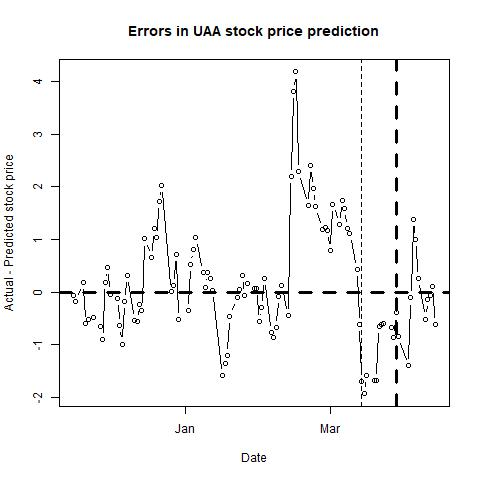

The data file committed next to this chart (first rows):
, п..ticker, date, close, sp500, nasdaq, bond, tbill, stock_return, market_return, daily_riskfree_rate, riskfree_rate_return, rmrf, alpha, b_mkt, b_smb, b_hml, b_umd, pred_close, pred_closediff, newdate
1, UAA, 43055, 12.76, 2586, 6793, 2.37, 1.27, 0.02781, 0.008164, 6.41761e-05, 6.4174e-05, 0.0081, -0.0046, 1.849, -0.5367, 0.3638, -1.044, 12.83, -0.07234, 2017-11-16
2, UAA, 43056, 13.08, 2579, 6783, 2.35, 1.29, 0.02477, -0.002629, 0.003318, 6.36387e-05, -0.002693, -0.0045, 1.84, -0.4986, 0.3691, -1.086, 13.25, -0.1697, 2017-11-17
3, UAA, 43059, 13.44, 2582, 6791, 2.37, 1.3, 0.02715, 0.001274, 0.003334, 6.4174e-05, 0.00121, -0.0042, 1.768, -0.406, 0.3897, -1.039, 13.26, 0.1771, 2017-11-20
4, UAA, 43060, 12.85, 2599, 6862, 2.36, 1.3, -0.04489, 0.006519, 0.003326, 6.39064e-05, 0.006455, -0.0043, 1.764, -0.4343, 0.4128, -1.078, 13.45, -0.5983, 2017-11-21
5, UAA, 43061, 13.09, 2597, 6867, 2.32, 1.29, 0.0185, -0.0007513, 0.003293, 6.28355e-05, -0.0008142, -0.0042, 1.77, -0.4328, 0.4083, -1.102, 13.6, -0.5118, 2017-11-22
6, UAA, 43063, 12.99, 2602, 6889, 2.34, 1.29, -0.007669, 0.002057, 0.003309, 6.3371e-05, 0.001994, -0.0042, 1.77, -0.4264, 0.4092, -1.107, 13.48, -0.4871, 2017-11-24
7, UAA, 43066, 12.68, 2601, 6879, 2.32, 1.27, -0.02415, -0.0003846, 0.003293, 6.28355e-05, -0.0004475, -0.0042, 1.777, -0.4167, 0.4038, -1.114, 13.33, -0.6474, 2017-11-27
8, UAA, 43067, 12.88, 2627, 6912, 2.34, 1.3, 0.01565, 0.0098, 0.003309, 6.3371e-05, 0.009737, -0.0044, 1.825, -0.3812, 0.3794, -1.164, 13.78, -0.9027, 2017-11-28
9, UAA, 43068, 13.57, 2626, 6824, 2.37, 1.29, 0.05219, -0.0003723, 0.003334, 6.4174e-05, -0.0004365, -0.0043, 1.855, -0.3883, 0.419, -1.241, 13.39, 0.1818, 2017-11-29
10, UAA, 43069, 13.29, 2648, 6874, 2.42, 1.27, -0.02085, 0.008159, 0.003375, 6.55118e-05, 0.008093, -0.0043, 1.787, -0.3513, 0.4939, -1.249, 12.83, 0.464, 2017-11-30
11, UAA, 43070, 13.15, 2642, 6848, 2.37, 1.27, -0.01059, -0.002028, 0.003334, 6.4174e-05, -0.002092, -0.0042, 1.776, -0.3714, 0.5533, -1.243, 13.19, -0.03809, 2017-12-01
12, UAA, 43073, 13.35, 2639, 6775, 2.37, 1.29, 0.01509, -0.001052, 0.003334, 6.4174e-05, -0.001116, -0.0043, 1.764, -0.36, 0.5326, -1.213, 13.47, -0.1223, 2017-12-04
13, UAA, 43074, 13.01, 2630, 6762, 2.36, 1.3, -0.0258, -0.003745, 0.003326, 6.39064e-05, -0.003809, -0.0043, 1.766, -0.3654, 0.532, -1.216, 13.64, -0.6303, 2017-12-05
14, UAA, 43075, 12.89, 2629, 6776, 2.33, 1.3, -0.009266, -0.0001156, 0.003301, 6.31033e-05, -0.0001787, -0.0043, 1.757, -0.3794, 0.5274, -1.198, 13.88, -0.9859, 2017-12-06
15, UAA, 43076, 13.28, 2637, 6813, 2.37, 1.29, 0.02981, 0.002928, 0.003334, 6.4174e-05, 0.002864, -0.0042, 1.685, -0.3043, 0.5021, -1.162, 13.46, -0.1769, 2017-12-07
16, UAA, 43077, 13.63, 2652, 6840, 2.38, 1.28, 0.02601, 0.005493, 0.003342, 6.44416e-05, 0.005428, -0.0042, 1.722, -0.3631, 0.4874, -1.17, 13.32, 0.3118, 2017-12-08
17, UAA, 43080, 13.5, 2660, 6875, 2.39, 1.33, -0.009584, 0.003196, 0.00335, 6.47092e-05, 0.003132, -0.0042, 1.728, -0.3609, 0.4911, -1.177, 14.05, -0.5467, 2017-12-11
18, UAA, 43081, 13.59, 2664, 6862, 2.4, 1.34, 0.006645, 0.001546, 0.003358, 6.49768e-05, 0.001481, -0.0042, 1.725, -0.3842, 0.4922, -1.17, 14.14, -0.5542, 2017-12-12
19, UAA, 43082, 13.62, 2663, 6876, 2.36, 1.3, 0.002205, -0.0004733, 0.003326, 6.39064e-05, -0.0005372, -0.0041, 1.72, -0.3585, 0.4605, -1.163, 13.85, -0.2295, 2017-12-13
20, UAA, 43083, 13.82, 2652, 6857, 2.35, 1.32, 0.01458, -0.004076, 0.003318, 6.36387e-05, -0.00414, -0.004, 1.688, -0.389, 0.4638, -1.132, 14.16, -0.3423, 2017-12-14
21, UAA, 43084, 15.17, 2676, 6937, 2.35, 1.31, 0.0932, 0.008933, 0.003318, 6.36387e-05, 0.008869, -0.0036, 1.814, -0.316, 0.4609, -1.141, 14.16, 1.009, 2017-12-15
22, UAA, 43087, 15.65, 2690, 6995, 2.39, 1.38, 0.03115, 0.005349, 0.00335, 6.47092e-05, 0.005284, -0.0034, 1.829, -0.2813, 0.449, -1.176, 14.99, 0.6593, 2017-12-18
23, UAA, 43088, 15.43, 2681, 6964, 2.46, 1.37, -0.01416, -0.003234, 0.003407, 6.65816e-05, -0.0033, -0.0034, 1.831, -0.2742, 0.4515, -1.176, 14.23, 1.199, 2017-12-19
24, UAA, 43089, 15.17, 2679, 6961, 2.49, 1.38, -0.01699, -0.0008303, 0.00343, 6.73837e-05, -0.0008977, -0.0035, 1.838, -0.2876, 0.4565, -1.167, 14.13, 1.04, 2017-12-20
25, UAA, 43090, 15.51, 2685, 6965, 2.48, 1.35, 0.02217, 0.001984, 0.003422, 6.71164e-05, 0.001917, -0.0035, 1.851, -0.2782, 0.4571, -1.185, 13.79, 1.72, 2017-12-21
26, UAA, 43091, 15.5, 2683, 6960, 2.48, 1.33, -0.000645, -0.000459, 0.003422, 6.71164e-05, -0.0005261, -0.0034, 1.844, -0.2988, 0.4669, -1.175, 13.48, 2.019, 2017-12-22
27, UAA, 43095, 15.66, 2681, 6936, 2.47, 1.47, 0.01027, -0.001056, 0.003414, 6.6849e-05, -0.001123, -0.0033, 1.839, -0.2814, 0.4599, -1.185, 15.65, 0.005666, 2017-12-26
28, UAA, 43096, 15.73, 2683, 6939, 2.42, 1.44, 0.00446, 0.0007889, 0.003375, 6.55118e-05, 0.0007234, -0.0033, 1.835, -0.2851, 0.4586, -1.174, 15.61, 0.1191, 2017-12-27
29, UAA, 43097, 15.52, 2688, 6950, 2.43, 1.39, -0.01344, 0.001832, 0.003383, 6.57793e-05, 0.001766, -0.0035, 1.877, -0.2963, 0.4473, -1.18, 14.81, 0.7116, 2017-12-28
30, UAA, 43098, 14.43, 2674, 6903, 2.4, 1.39, -0.07282, -0.005196, 0.003358, 6.49768e-05, -0.005261, -0.0038, 1.962, -0.2987, 0.4292, -1.19, 14.96, -0.5283, 2017-12-29
31, UAA, 43102, 15.03, 2696, 7007, 2.46, 1.44, 0.04074, 0.008269, 0.003407, 6.65816e-05, 0.008202, -0.0038, 2.016, -0.2994, 0.4097, -1.225, 15.38, -0.3472, 2018-01-02
32, UAA, 43103, 15.72, 2713, 7066, 2.44, 1.41, 0.04489, 0.006379, 0.003391, 6.60468e-05, 0.006313, -0.0037, 2.068, -0.3489, 0.3985, -1.225, 15.19, 0.5286, 2018-01-03
33, UAA, 43104, 15.92, 2724, 7078, 2.46, 1.41, 0.01264, 0.004021, 0.003407, 6.65816e-05, 0.003955, -0.0037, 2.06, -0.3648, 0.4055, -1.216, 15.1, 0.8182, 2018-01-04
34, UAA, 43105, 15.87, 2743, 7137, 2.47, 1.39, -0.003146, 0.007007, 0.003414, 6.6849e-05, 0.006941, -0.0037, 2.059, -0.3705, 0.3967, -1.227, 14.84, 1.029, 2018-01-05
35, UAA, 43108, 15.98, 2748, 7157, 2.49, 1.45, 0.006907, 0.001662, 0.00343, 6.73837e-05, 0.001594, -0.0037, 2.061, -0.3741, 0.3984, -1.226, 15.62, 0.3631, 2018-01-08
36, UAA, 43109, 15.11, 2751, 7164, 2.55, 1.44, -0.05598, 0.0013, 0.003477, 6.89871e-05, 0.001231, -0.0039, 2.052, -0.3279, 0.4046, -1.25, 15.01, 0.09646, 2018-01-09
37, UAA, 43110, 15.06, 2748, 7154, 2.55, 1.42, -0.003315, -0.001113, 0.003477, 6.89871e-05, -0.001182, -0.004, 2.084, -0.3723, 0.3806, -1.272, 14.69, 0.3674, 2018-01-10
38, UAA, 43111, 15.3, 2768, 7212, 2.54, 1.43, 0.01581, 0.00701, 0.003469, 6.87199e-05, 0.006941, -0.004, 2.086, -0.3721, 0.3822, -1.272, 15.04, 0.2558, 2018-01-11
39, UAA, 43112, 15.12, 2786, 7261, 2.55, 1.43, -0.01183, 0.006729, 0.003477, 6.89871e-05, 0.00666, -0.004, 2.042, -0.3399, 0.3758, -1.263, 15.08, 0.03748, 2018-01-12
40, UAA, 43116, 13.81, 2776, 7224, 2.54, 1.45, -0.09063, -0.003532, 0.003469, 6.87199e-05, -0.003601, -0.0043, 2.061, -0.1777, 0.3519, -1.263, 15.4, -1.592, 2018-01-16
41, UAA, 43117, 13.83, 2803, 7298, 2.57, 1.44, 0.001447, 0.009369, 0.003493, 6.95214e-05, 0.0093, -0.0044, 2.059, -0.1688, 0.3582, -1.256, 15.18, -1.348, 2018-01-17
42, UAA, 43118, 13.7, 2798, 7296, 2.62, 1.45, -0.009444, -0.001616, 0.003531, 7.08566e-05, -0.001687, -0.0043, 2.051, -0.1654, 0.3708, -1.238, 14.9, -1.204, 2018-01-18
43, UAA, 43119, 14.21, 2810, 7336, 2.64, 1.44, 0.03655, 0.004377, 0.003546, 7.13905e-05, 0.004305, -0.0041, 2.054, -0.0888, 0.3622, -1.226, 14.67, -0.4622, 2018-01-19
44, UAA, 43122, 14.55, 2833, 7408, 2.66, 1.44, 0.02365, 0.008035, 0.003561, 7.19243e-05, 0.007963, -0.0041, 2.076, -0.1016, 0.3607, -1.235, 14.66, -0.1064, 2018-01-22
45, UAA, 43123, 14.99, 2839, 7460, 2.63, 1.44, 0.02979, 0.002171, 0.003538, 7.11236e-05, 0.0021, -0.004, 2.078, -0.0897, 0.3393, -1.24, 14.93, 0.05738, 2018-01-23
46, UAA, 43124, 14.93, 2838, 7415, 2.65, 1.43, -0.004011, -0.0005589, 0.003553, 7.16574e-05, -0.0006306, -0.004, 2.077, -0.0884, 0.3343, -1.243, 14.61, 0.3165, 2018-01-24
47, UAA, 43125, 14.57, 2839, 7411, 2.63, 1.42, -0.02441, 0.0006021, 0.003538, 7.11236e-05, 0.000531, -0.0041, 2.059, -0.0881, 0.33, -1.258, 14.63, -0.06168, 2018-01-25
48, UAA, 43126, 14.62, 2873, 7506, 2.66, 1.41, 0.003426, 0.01177, 0.003561, 7.19243e-05, 0.0117, -0.0041, 2.04, -0.0659, 0.3297, -1.262, 14.45, 0.1653, 2018-01-26
49, UAA, 43129, 14.53, 2854, 7466, 2.7, 1.44, -0.006175, -0.006755, 0.003591, 7.29916e-05, -0.006828, -0.0041, 2.026, -0.0621, 0.3372, -1.259, 14.47, 0.06099, 2018-01-29
50, UAA, 43130, 14.11, 2822, 7402, 2.73, 1.44, -0.02933, -0.01096, 0.003613, 7.37918e-05, -0.01103, -0.0041, 2.025, -0.0571, 0.3401, -1.254, 14.04, 0.07402, 2018-01-30
51, UAA, 43131, 13.86, 2824, 7411, 2.72, 1.46, -0.01788, 0.0004874, 0.003606, 7.35251e-05, 0.0004139, -0.0026, 1.885, 0.6408, -0.0979, -1.651, 14.43, -0.5655, 2018-01-31
52, UAA, 43132, 13.95, 2822, 7386, 2.78, 1.48, 0.006473, -0.0006497, 0.00365, 7.51249e-05, -0.0007248, -0.0026, 1.887, 0.6421, -0.0961, -1.657, 14.24, -0.2907, 2018-02-01
53, UAA, 43133, 13.65, 2762, 7241, 2.84, 1.48, -0.02174, -0.02144, 0.003693, 7.67238e-05, -0.02151, -0.0023, 1.782, 0.6748, -0.121, -1.661, 13.39, 0.2607, 2018-02-02
54, UAA, 43136, 12.92, 2649, 6968, 2.77, 1.51, -0.05496, -0.04184, 0.003642, 7.48583e-05, -0.04192, -0.0022, 1.701, 0.7201, -0.1231, -1.645, 13.68, -0.7643, 2018-02-05
55, UAA, 43137, 13.1, 2695, 7116, 2.79, 1.52, 0.01384, 0.01729, 0.003657, 7.53915e-05, 0.01722, -0.0022, 1.71, 0.715, -0.124, -1.644, 13.97, -0.8674, 2018-02-06
56, UAA, 43138, 13.26, 2682, 7052, 2.84, 1.55, 0.01214, -0.005016, 0.003693, 7.67238e-05, -0.005092, -0.0021, 1.691, 0.7367, -0.1171, -1.637, 13.94, -0.6793, 2018-02-07
57, UAA, 43139, 13.14, 2581, 6777, 2.85, 1.55, -0.009091, -0.03826, 0.0037, 7.69902e-05, -0.03834, -0.0019, 1.534, 0.8316, -0.0574, -1.603, 13.23, -0.08719, 2018-02-08
58, UAA, 43140, 13.75, 2620, 6874, 2.83, 1.55, 0.04538, 0.01482, 0.003686, 7.64574e-05, 0.01475, -0.0019, 1.585, 0.7382, -0.0418, -1.595, 13.63, 0.1221, 2018-02-09
59, UAA, 43143, 14.23, 2656, 6982, 2.86, 1.62, 0.03431, 0.01382, 0.003707, 7.72566e-05, 0.01374, -0.0018, 1.633, 0.7215, -0.0539, -1.608, 14.68, -0.4456, 2018-02-12
60, UAA, 43144, 16.7, 2663, 7014, 2.83, 1.59, 0.1601, 0.002612, 0.003686, 7.64574e-05, 0.002535, -0.0011, 1.643, 0.7259, -0.0642, -1.484, 14.5, 2.196, 2018-02-13
... 41 more rows
